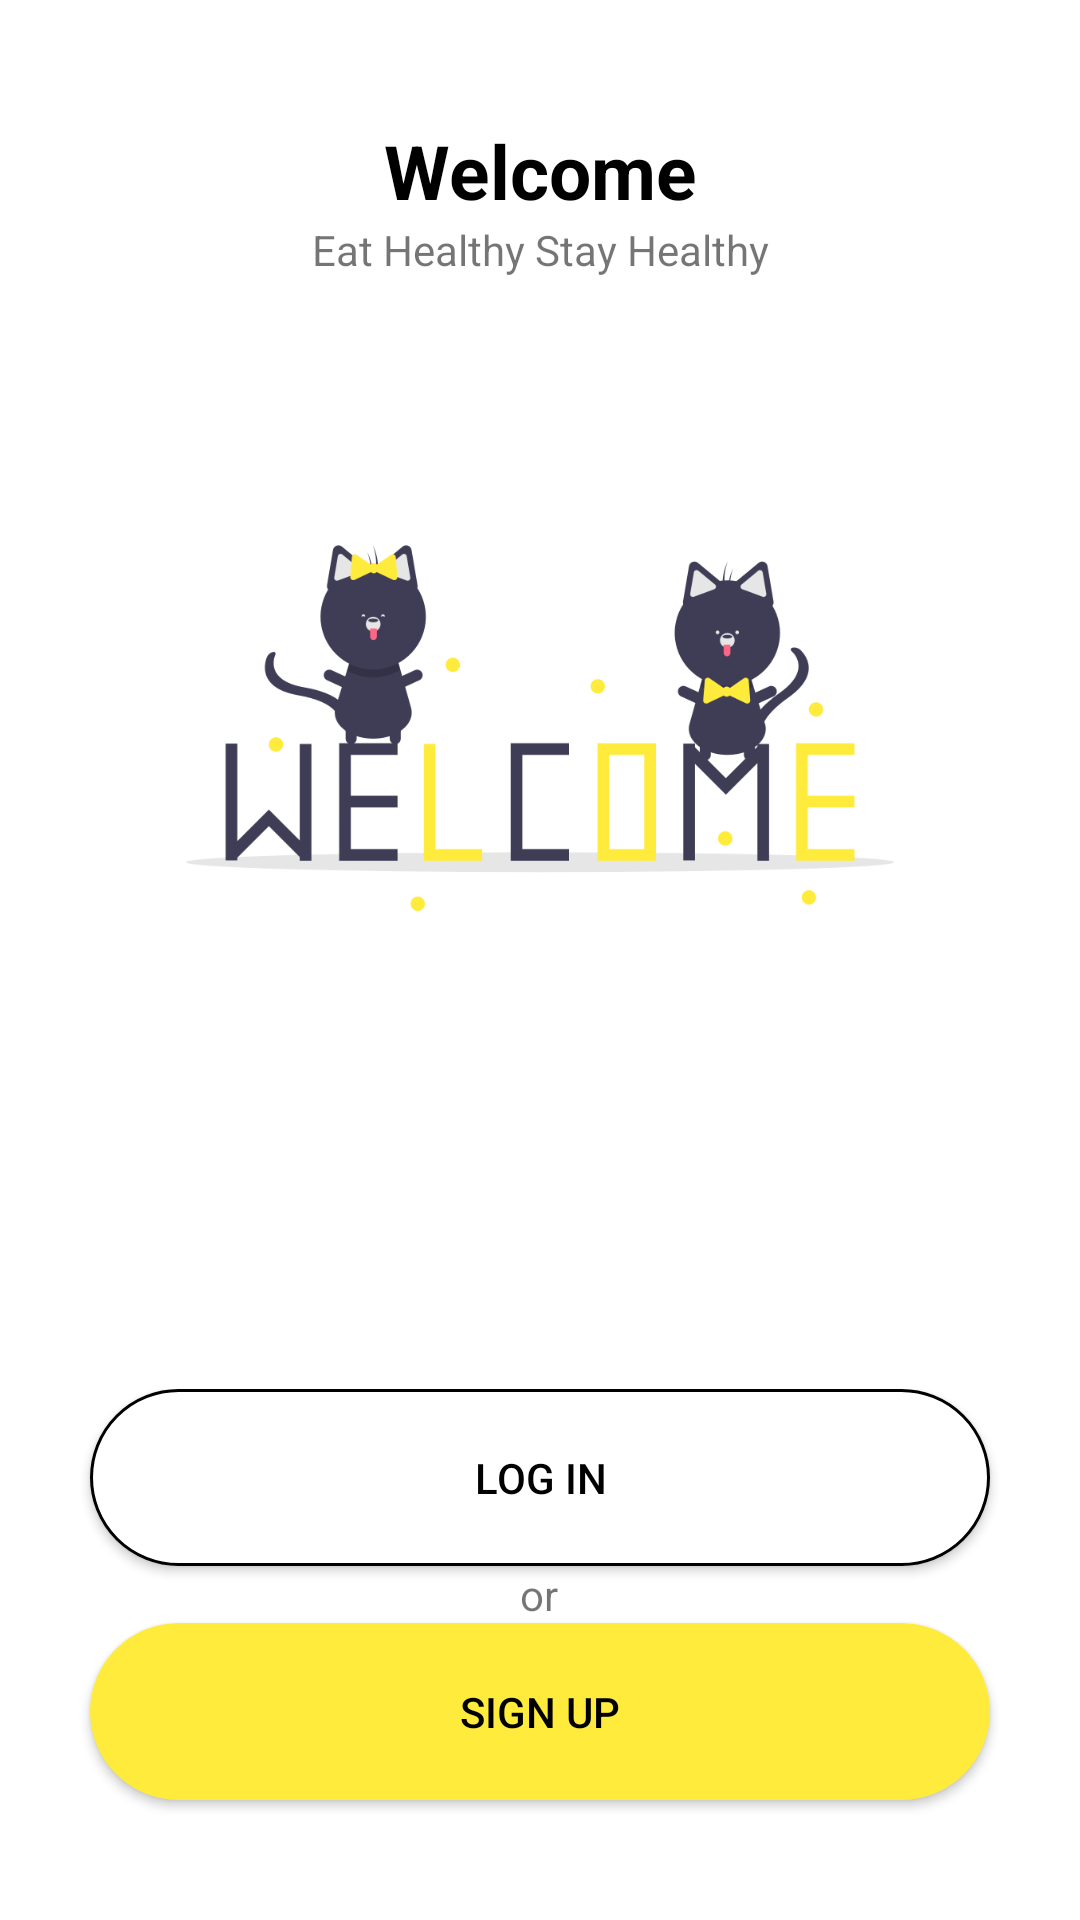

Layout XML and referenced resources for this Android screen:
<!-- AndroidManifest.xml: application theme Theme.NutritionApp -->
<!-- res/layout/activity_authentication.xml -->
<?xml version="1.0" encoding="utf-8"?>
<RelativeLayout
    xmlns:android="http://schemas.android.com/apk/res/android"
    xmlns:app="http://schemas.android.com/apk/res-auto"
    xmlns:tools="http://schemas.android.com/tools"
    android:layout_width="match_parent"
    android:layout_height="match_parent"
    tools:context=".LoginSignup.ActivityAuthentication">

    <LinearLayout
        android:layout_width="match_parent"
        android:layout_height="wrap_content"
        android:orientation="vertical"
        android:layout_marginTop="20dp">
        <TextView
            android:layout_width="match_parent"
            android:layout_height="wrap_content"
            android:layout_marginHorizontal="25sp"
            android:text="Welcome"
            android:textStyle="bold"
            android:textAlignment="center"
            android:textColor="@color/black"
            android:textSize="25sp"
            android:layout_marginTop="20dp"/>
        <TextView
            android:layout_width="match_parent"
            android:layout_height="wrap_content"
            android:text="Eat Healthy Stay Healthy"
            android:textAlignment="center"
            android:layout_marginHorizontal="25dp"
            />
        <ImageView
            android:id="@+id/logo_auth"
            android:layout_width="300dp"
            android:layout_height="300dp"
            android:src="@drawable/img_auth_illustration"
            android:contentDescription="@string/app_name"
            android:layout_gravity="center"/>

    </LinearLayout>
    <LinearLayout
        android:layout_width="match_parent"
        android:layout_height="wrap_content"
        android:orientation="vertical"
        android:layout_alignParentBottom="true"
        >
        <androidx.appcompat.widget.AppCompatButton
            android:id="@+id/login_auth"
            android:layout_width="match_parent"
            android:layout_height="wrap_content"
            android:layout_marginHorizontal="30dp"
            android:layout_marginStart="30dp"
            android:layout_marginEnd="30dp"
            android:background="@drawable/shape_bordergradient"
            android:text="Log In"
            android:textColor="@color/black"
            android:padding="20dp"
            />

        <LinearLayout
            android:layout_width="match_parent"
            android:layout_height="wrap_content"
            android:orientation="horizontal"
            android:weightSum="12"
            android:layout_marginHorizontal="45dp">
            <View
                android:layout_width="0dp"
                android:layout_height="2dp"
                android:background="@color/browser_actions_bg_grey"
                android:layout_weight="5"
                android:layout_gravity="center|end"/>
            <TextView
                android:id="@+id/or_auth"
                android:layout_width="0dp"
                android:layout_height="wrap_content"
                android:text="or"
                android:textAlignment="center"
                android:layout_weight="2"/>
            <View
                android:layout_width="0dp"
                android:layout_height="2dp"
                android:background="@color/browser_actions_bg_grey"
                android:layout_weight="5"
                android:layout_gravity="center|start"/>
        </LinearLayout>
        <androidx.appcompat.widget.AppCompatButton
            android:id="@+id/signup_auth"
            android:layout_width="match_parent"
            android:layout_height="wrap_content"
            android:layout_marginHorizontal="30dp"
            android:background="@drawable/shape_allradius"
            android:textColor="@color/black"
            android:padding="20dp"
            android:text="Sign Up"
            android:layout_marginBottom="40dp"/>
    </LinearLayout>
</RelativeLayout>
<!-- resources referenced by this layout -->
<resources>
  <color name="black">#FF000000</color>
  <!-- drawable img_auth_illustration: png bitmap (drawable, 29625 bytes) -->
  <!-- drawable shape_allradius (drawable) -->
  <?xml version="1.0" encoding="utf-8"?>
  <shape
      xmlns:android="http://schemas.android.com/apk/res/android"
      android:shape="rectangle">
  
      <gradient
          android:startColor="@color/primaryColor"
          android:endColor="@color/primaryColor"/>
      <corners android:radius="300dp"/>
  </shape>
  <!-- drawable shape_bordergradient (drawable) -->
  <?xml version="1.0" encoding="utf-8"?>
  <shape xmlns:android="http://schemas.android.com/apk/res/android">
      <stroke
          android:color="@color/black"
          android:width="1dp"/>
      <solid
          android:color="@color/white"/>
      <corners
          android:radius="300dp"/>
  </shape>
  <string name="app_name">Nutrition App</string>
  <style name="Theme.NutritionApp" parent="Theme.MaterialComponents.Light.NoActionBar">
          <item name="android:forceDarkAllowed" tools:targetApi="Q">false</item>
          
          <item name="colorPrimary">@color/purple_500</item>
          <item name="colorPrimaryVariant">@color/purple_700</item>
          <item name="colorOnPrimary">@color/white</item>
          
          <item name="colorSecondary">@color/teal_200</item>
          <item name="colorSecondaryVariant">@color/teal_700</item>
          <item name="colorOnSecondary">@color/black</item>
          
  
          <item name="android:statusBarColor" tools:targetApi="l">@color/white</item>
          
          <item name="android:windowLightStatusBar" tools:targetApi="m">true</item>
      </style>
  <color name="primaryColor">#FFEB3B</color>
  <color name="white">#FFFFFFFF</color>
  <color name="purple_500">#FF6200EE</color>
  <color name="purple_700">#FF3700B3</color>
  <color name="teal_200">#FF03DAC5</color>
  <color name="teal_700">#FF018786</color>
</resources>
